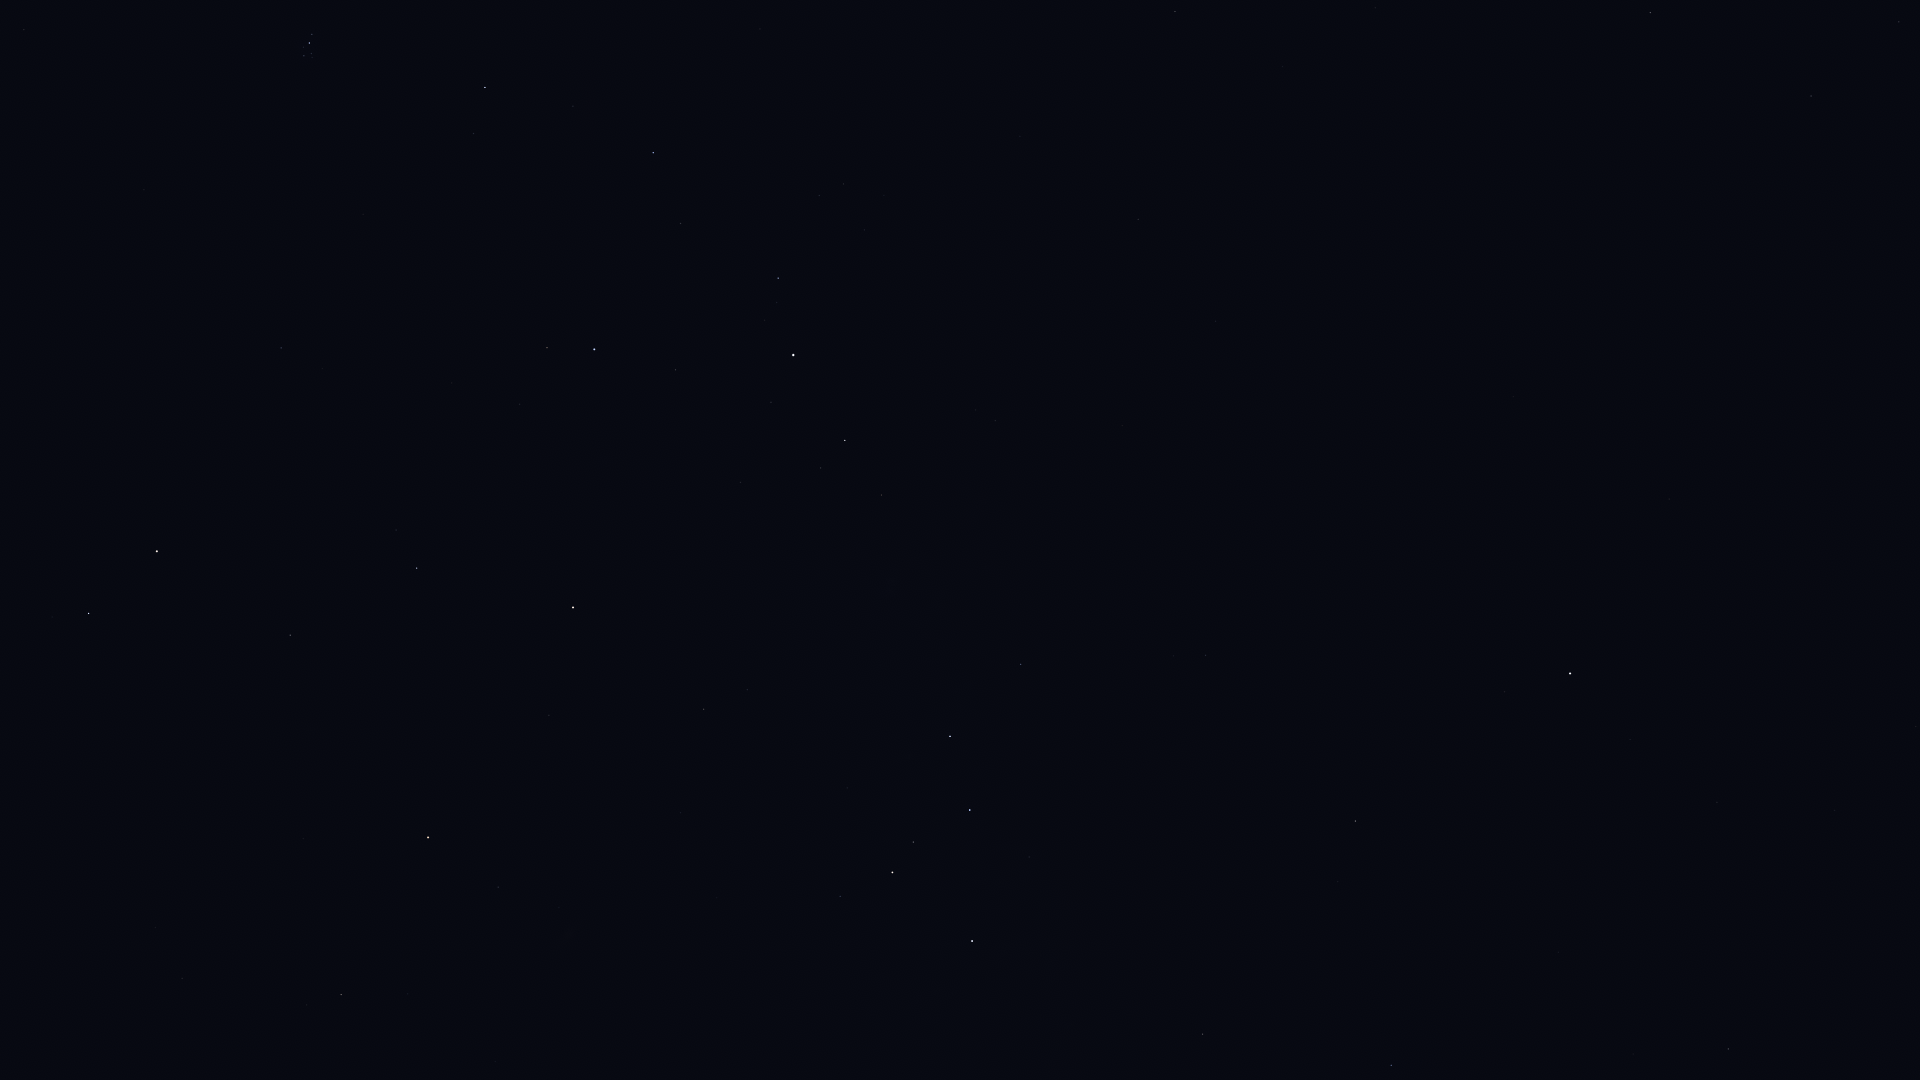

Data behind this chart, as committed beside it:
Star_ID, Name, X, Y
746, Caph, 972, 941
2920, Fulu, 840, 896
3092, HIP 3092, 341, 995
3179, Schedar, 892, 872
3821, Achird, 913, 842
3881, HIP 3881, 559, 908
107418, Castula, 938, 816
4436, HIP 4436, 498, 887
4889, HIP 4889, 346, 878
5447, Mirach, 428, 838
5742, HIP 5742, 176, 836
6193, HIP 6193, 236, 803
6411, Adhil, 640, 769
6643, Bélénos, 265, 773
6686, Ruchbah, 950, 736
7513, Titawin, 549, 715
7607, Nembus, 704, 709
8796, Mothallah, 290, 635
8832, Mesarthim, 52, 617
8886, Segin, 1021, 664
8903, Sheratan, 89, 614
9640, Almach, 573, 608
9884, Hamal, 157, 551
10670, HIP 10670, 396, 530
12191, Buna, 586, 477
13061, Lilii Borea, 322, 369
13192, Nushagak, 1203, 579
13209, Bharani, 281, 348
13254, HIP 13254, 520, 404
13268, Miram, 881, 495
14328, HIP 14328, 845, 440
14576, Algol, 594, 349
14668, Misam, 675, 370
14838, Botein, 144, 190
15863, Mirfak, 793, 355
16228, HIP 16228, 995, 421
17358, HIP 17358, 778, 278
18246, Atik, 473, 134
17489, Celaeno, 307, 58
17499, Electra, 304, 56
17531, Taygeta, 312, 58
17573, Maia, 311, 54
17579, Asterope, 315, 55
17608, Merope, 303, 47
17702, Alcyone, 309, 43
17851, Pleione, 314, 35
17959, HIP 17959, 1231, 481
18505, HIP 18505, 1085, 385
18532, HIP 18532, 653, 153
18614, Menkib, 573, 106
22783, HIP 22783, 1215, 321
24003, Mago, 1288, 348
25110, HIP 25110, 1439, 490
30060, HIP 30060, 1282, 67
33449, HIP 33449, 1375, 8
40687, Násti, 1616, 30
41704, Muscida, 1650, 13
58952, Tonatiuh, 1853, 535
85822, Yildun, 1630, 740
86614, Dziban, 1799, 1033
... 3 more rows
